Labelled photos from "version3", an image-classification folder in Siddharth-magesh/Glass-Sanitation-Classification-Dataset. The possible labels are: clean, dirty.

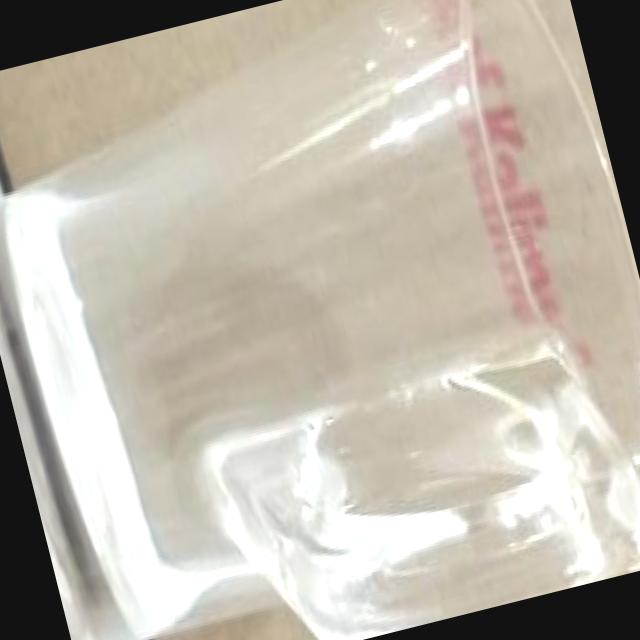
Label: clean

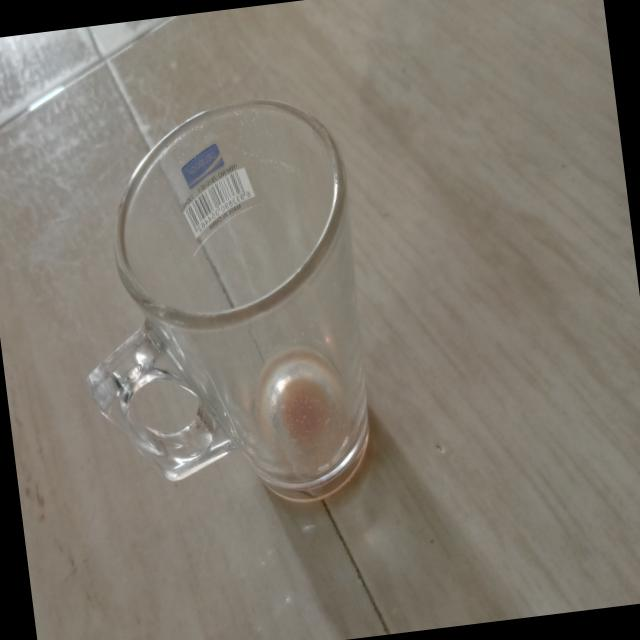
Label: dirty

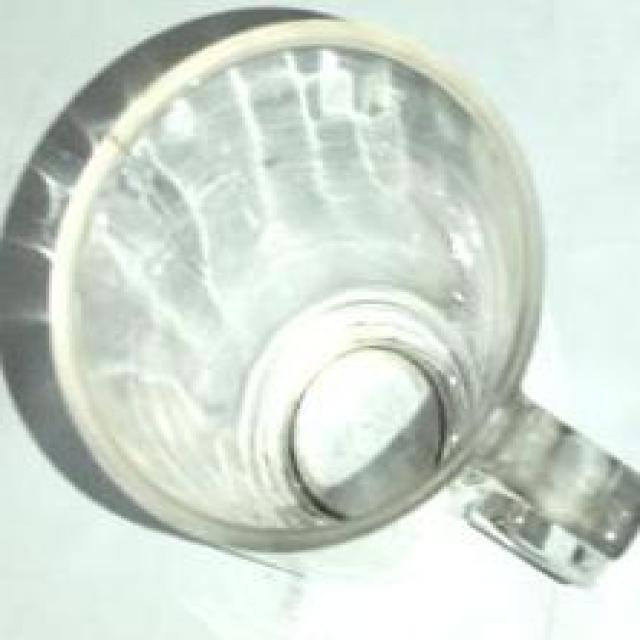
Label: clean

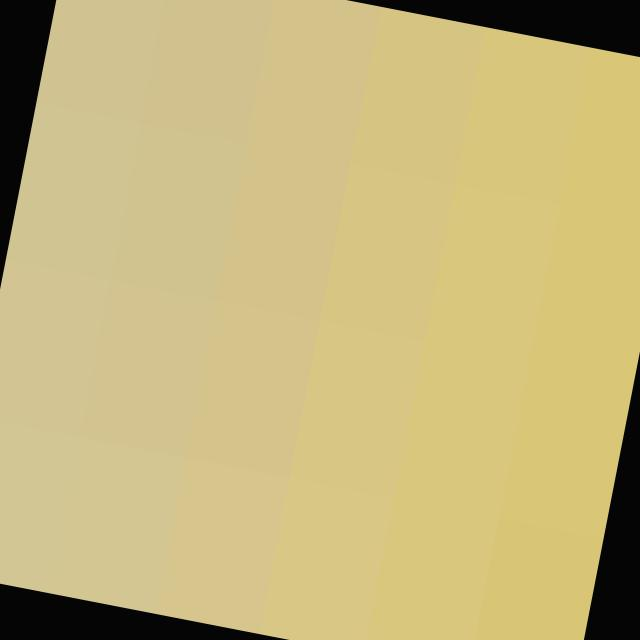
Label: clean

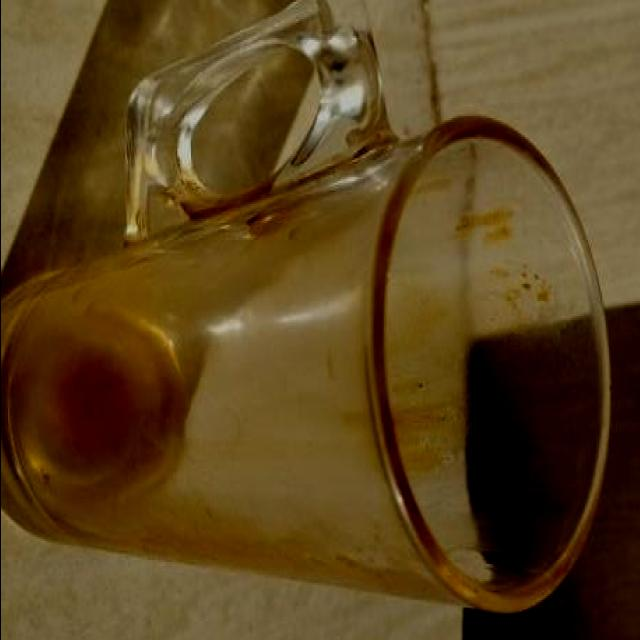
Label: dirty

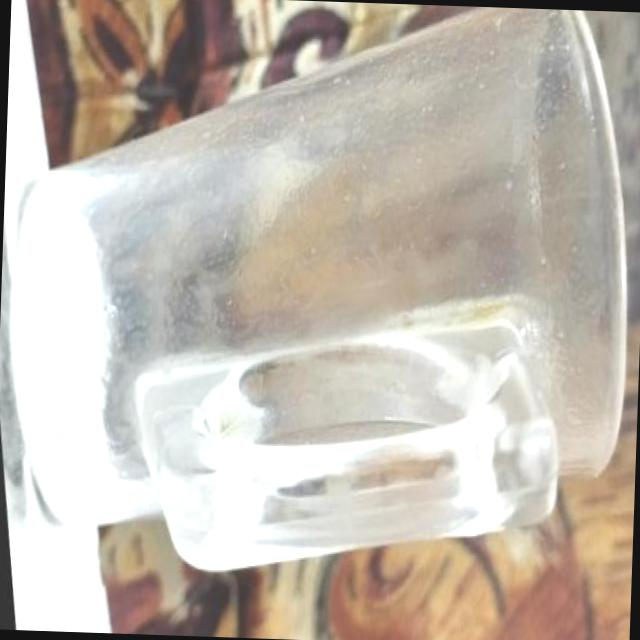
Label: dirty
